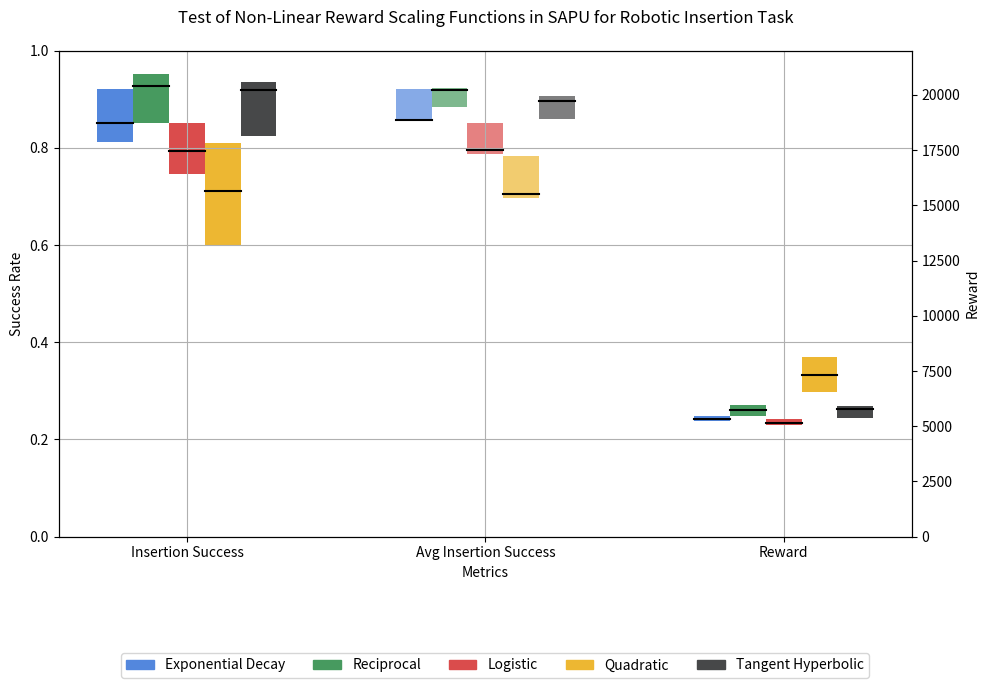

Reproduce this figure in Python.
import matplotlib.pyplot as plt
import numpy as np

# Actual data provided by the user
data = {
    'Exponential Decay': ([0.921875, 0.8515625, 0.828125, 0.890625, 0.8125, 0.8671875, 0.859375, 0.8359375, 0.8515625, 0.8425197005271912, 
                         0.8661417365074158, 0.8503937125205994, 0.874015748500824, 0.84375, 0.84375],
                          [0.921875, 0.88671875, 0.8671875, 0.873046875, 0.8609375357627869, 0.8619791865348816, 0.8616071939468384, 
                          0.8583984375, 0.8576388955116272, 0.8561269640922546, 0.8570374250411987, 0.8564836978912354, 
                          0.8578323721885681, 0.8568264842033386, 0.8559547066688538],
                          [5440.89, 5340.63, 5221.81, 5396.10, 5259.56, 5372.92, 5347.08, 5269.22, 5313.99, 5328.48, 5274.25, 5241.74, 5375.86, 5227.84, 5233.84]),
    'Reciprocal': ([0.9212598204612732, 0.8818897604942322, 0.8503937125205994, 0.953125, 0.9344261884689331, 
                         0.9360000491142273, 0.9280000329017639, 0.9280000329017639, 0.9523810148239136, 0.9112902879714966, 
                         0.9112902879714966, 0.9520000219345093, 0.9523810148239136, 0.9112902879714966, 0.9360000491142273],
                   [0.9212598204612732, 0.9015747904777527, 0.8845144510269165, 0.901667058467865, 0.9082188606262207, 
                          0.9128490686416626, 0.9150134921073914, 0.9166367650032043, 0.9206083416938782, 0.9196764826774597, 
                          0.9189141392707825, 0.9216712713241577, 0.9240335822105408, 0.9231233596801758, 0.923981785774231],
                   [5681.13, 5747.23, 5475.32, 5701.13, 5904.45, 5766.80, 5805.53, 5940.96, 5728.27, 5972.41, 5748.34, 5865.96, 5790.68, 5723.46, 5698.65]),
    'Logistic': ([0.8503937125205994, 0.800000011920929, 0.8174603581428528, 0.8188976049423218, 0.7936508655548096, 
                         0.75, 0.796875, 0.7460317611694336, 0.7559055089950562, 0.7680000066757202, 0.7619048357009888, 
                         0.8110235929489136, 0.828125, 0.7716535329818726, 0.7460317611694336],
                 [0.8503937125205994, 0.8251968622207642, 0.8226180076599121, 0.8216879367828369, 0.8160805106163025, 
                          0.8050670623779297, 0.8038967847824097, 0.7966636419296265, 0.7921350002288818, 0.7897214889526367, 
                          0.787192702293396, 0.7891786098480225, 0.7921745181083679, 0.7907087206840515, 0.7877302765846252],
                 [5305.29, 5328.98, 5236.30, 5217.51, 5144.23, 5132.66, 5241.84, 5050.63, 5056.95, 5143.04, 5088.09, 5265.20, 5230.92, 5131.29, 5132.58]),
    'Quadratic': ([0.7843137383460999, 0.7118644118309021, 0.6000000238418579, 0.8103448152542114, 0.7333333492279053, 
                          0.6885245442390442, 0.746666669845581, 0.6307692527770996, 0.6470588445663452, 0.6212121248245239, 
                          0.765625, 0.696969747543335, 0.71875, 0.7285714149475098, 0.6666666865348816],
                  [0.7843137383460999, 0.748089075088501, 0.6987260580062866, 0.726630687713623, 0.7279712557792664, 
                           0.721396803855896, 0.7250068187713623, 0.7132270932197571, 0.7058750987052917, 0.6974087953567505, 
                           0.7036102414131165, 0.7030569314956665, 0.7042641043663025, 0.7060003876686096, 0.7033781409263611],
                  [8128.09, 7416.13, 7581.63, 7506.91, 7469.74, 7336.49, 7239.86, 7021.08, 7015.85, 7197.40, 7318.69, 7019.13, 7199.79, 7342.32, 6546.28]),
    'Tangent Hyperbolic': ([0.9040000438690186, 0.8503937125205994, 0.8253968954086304, 0.9180327653884888, 0.9354838132858276, 
                         0.9112902879714966, 0.9055117964744568, 0.888888955116272, 0.9206349849700928, 0.9200000166893005, 
                         0.9360000491142273, 0.9186991453170776, 0.9268292188644409, 0.9291338324546814, 0.9200000166893005],
                           [0.9040000438690186, 0.8771969079971313, 0.8599302172660828, 0.8744558095932007, 0.8866614699363708, 
                          0.8907662630081177, 0.8928728103637695, 0.8923747539520264, 0.8955147862434387, 0.8979633450508118, 
                          0.9014212489128113, 0.9028610587120056, 0.9047048091888428, 0.9064496755599976, 0.9073530435562134],
                           [5638.61, 5570.63, 5362.86, 5815.89, 5762.50, 5694.72, 5657.81, 5650.26, 5779.85, 5686.67, 5792.96, 5896.66, 5876.65, 5774.23, 5814.42])
}

# Colors for each function
colors = ['#5387DD', '#479A5F', '#DA4C4C', '#EDB732', '#474849']

# X-axis positions
x_pos = np.arange(3)  # Three categories: insertion_success, avg_insert_success, reward
bar_width = 0.15

# Create the plot
fig, ax1 = plt.subplots(figsize=(10, 6))

# Set title with spacing adjustment
plt.title('Test of Non-Linear Reward Scaling Functions in SAPU for Robotic Insertion Task', pad=20)

# Reduce the width of the bars
narrower_bar_width = 0.12

# Plot insertion_success and avg_insert_success on the left Y-axis
ax1.set_ylabel('Success Rate', color='black')
ax1.set_xlabel('Metrics')
ax1.set_ylim(0, 1)  # Set the left Y-axis to start from 0

# Plotting each function's data with unified colors per function and marking the median
for i, (func, (insertion, avg_insertion, reward)) in enumerate(data.items()):
    # Calculate min, max, and median for insertion success and avg insertion success
    ins_min, ins_max = np.min(insertion), np.max(insertion)
    ins_median = np.median(insertion)
    
    avg_min, avg_max = np.min(avg_insertion), np.max(avg_insertion)
    avg_median = np.median(avg_insertion)
    
    # Unified color per function for both insertion and avg insertion success with narrower bars
    ax1.bar(x_pos[0] + i * narrower_bar_width, ins_max - ins_min, bottom=ins_min, width=narrower_bar_width, color=colors[i])
    ax1.plot([x_pos[0] + i * narrower_bar_width - narrower_bar_width/2, x_pos[0] + i * narrower_bar_width + narrower_bar_width/2], 
             [ins_median, ins_median], color='black')
    
    ax1.bar(x_pos[1] + i * narrower_bar_width, avg_max - avg_min, bottom=avg_min, width=narrower_bar_width, color=colors[i], alpha=0.7)
    ax1.plot([x_pos[1] + i * narrower_bar_width - narrower_bar_width/2, x_pos[1] + i * narrower_bar_width + narrower_bar_width/2], 
             [avg_median, avg_median], color='black')

# Plot reward on the right Y-axis
ax2 = ax1.twinx()
ax2.set_ylabel('Reward', color='black')
ax2.set_ylim(0, 22000)  # Set the right Y-axis to start from 0

# Plotting each function's reward data with unified colors and marking the median
for i, (func, (_, _, reward)) in enumerate(data.items()):
    # Calculate min, max, and median for reward
    rew_min, rew_max = np.min(reward), np.max(reward)
    rew_median = np.median(reward)
    
    ax2.bar(x_pos[2] + i * narrower_bar_width, rew_max - rew_min, bottom=rew_min, width=narrower_bar_width, color=colors[i])
    ax2.plot([x_pos[2] + i * narrower_bar_width - narrower_bar_width/2, x_pos[2] + i * narrower_bar_width + narrower_bar_width/2], 
             [rew_median, rew_median], color='black')

# Set x-ticks and labels
ax1.set_xticks(x_pos + (narrower_bar_width * (len(data) - 1)) / 2)
ax1.set_xticklabels(['Insertion Success', 'Avg Insertion Success', 'Reward'])

# Update the legend with function colors, ensuring each legend entry reflects its color
handles = [plt.Rectangle((0, 0), 1, 1, color=colors[i]) for i in range(len(data))]
fig.legend(handles, [func for func in data.keys()], loc='lower center', bbox_to_anchor=(0.5, -0.15), ncol=5)

# Add a grid and ensure layout fits well
fig.tight_layout()
ax1.grid(True)

# Show plot
plt.show()
